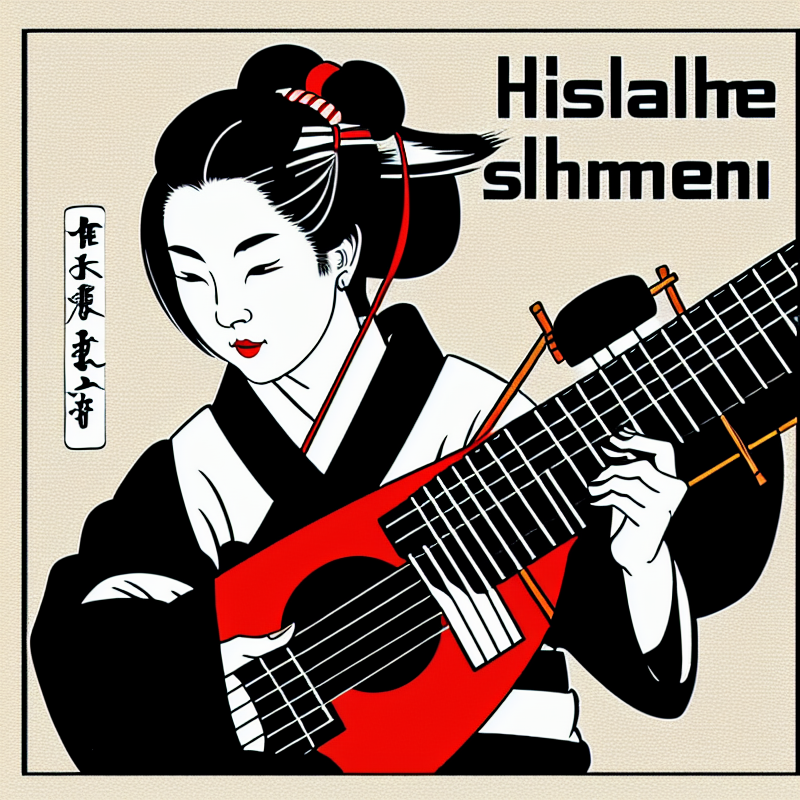
Generation parameters embedded in this image by AUTOMATIC1111 Stable Diffusion web UI or a fork of it (Forge, ...) (PNG 'parameters' text chunk):
High Quality text art, Beautiful Japanese woman playing shamisen, text all over picture, english text, text art, hokusai, word art, ukiyo-e,
Negative prompt: bad anatomy, extra fingers, facial hair
Steps: 80, Sampler: Euler a, CFG scale: 10, Seed: 3721989977, Size: 800x800, Model hash: 92970aa785, Model: dreamlike-photoreal-2.0